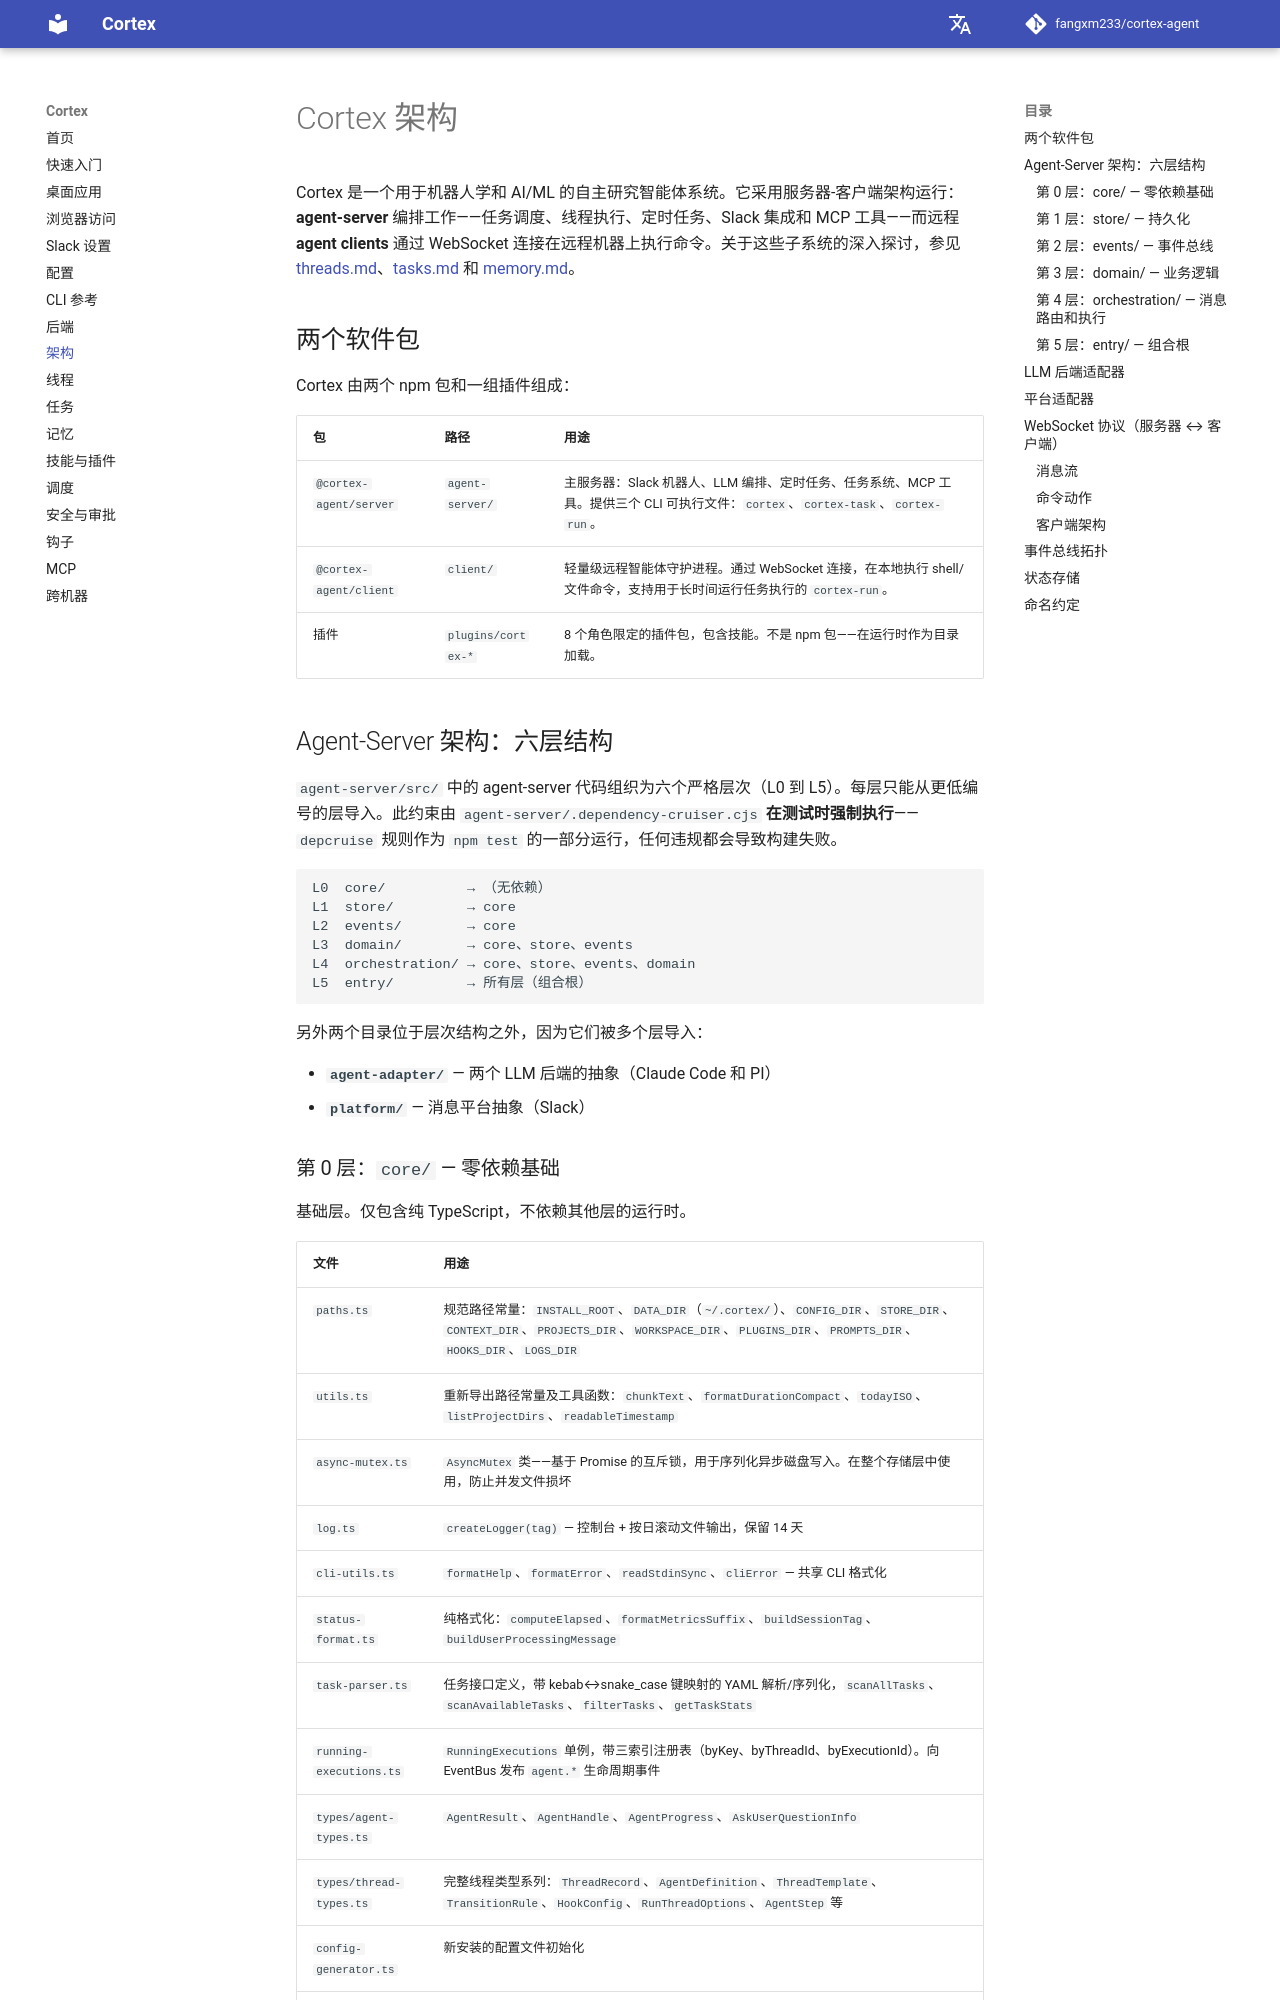

repository: AK-2012/cortex-agent · page: zh/architecture/index.html · generator: mkdocs

# Cortex 架构


Cortex 是一个用于机器人学和 AI/ML 的自主研究智能体系统。它采用服务器-客户端架构运行：**agent-server** 编排工作——任务调度、线程执行、定时任务、Slack 集成和 MCP 工具——而远程 **agent clients** 通过 WebSocket 连接在远程机器上执行命令。关于这些子系统的深入探讨，参见 [threads.md](./threads.md)、[tasks.md](./tasks.md) 和 [memory.md](./memory.md)。

## 两个软件包

Cortex 由两个 npm 包和一组插件组成：

| 包 | 路径 | 用途 |
|---------|------|---------|
| `@cortex-agent/server` | `agent-server/` | 主服务器：Slack 机器人、LLM 编排、定时任务、任务系统、MCP 工具。提供三个 CLI 可执行文件：`cortex`、`cortex-task`、`cortex-run`。 |
| `@cortex-agent/client` | `client/` | 轻量级远程智能体守护进程。通过 WebSocket 连接，在本地执行 shell/文件命令，支持用于长时间运行任务执行的 `cortex-run`。 |
| 插件 | `plugins/cortex-*` | 8 个角色限定的插件包，包含技能。不是 npm 包——在运行时作为目录加载。 |

## Agent-Server 架构：六层结构

`agent-server/src/` 中的 agent-server 代码组织为六个严格层次（L0 到 L5）。每层只能从更低编号的层导入。此约束由 `agent-server/.dependency-cruiser.cjs` **在测试时强制执行**——`depcruise` 规则作为 `npm test` 的一部分运行，任何违规都会导致构建失败。

```
L0  core/          → （无依赖）
L1  store/         → core
L2  events/        → core
L3  domain/        → core、store、events
L4  orchestration/ → core、store、events、domain
L5  entry/         → 所有层（组合根）
```

另外两个目录位于层次结构之外，因为它们被多个层导入：

- **`agent-adapter/`** — 三个 LLM 后端的抽象（Claude Code、Codex、PI）
- **`platform/`** — 消息平台抽象（Slack）
